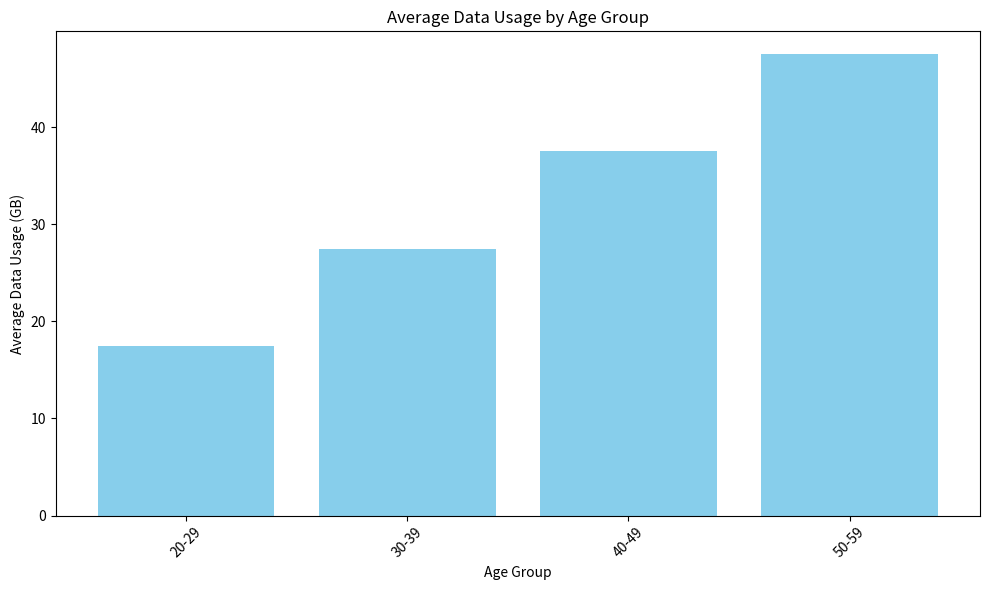

The matplotlib source for this figure: (Note: this script raises an exception after producing the figure.)
# Import necessary libraries
import pandas as pd
import matplotlib.pyplot as plt

# Create a sample DataFrame
data = {
    'Age': [20, 25, 30, 35, 40, 45, 50, 55, 60],
    'Data Usage (GB)': [10, 15, 20, 25, 30, 35, 40, 45, 50]
}
df = pd.DataFrame(data)

# Calculate average data usage by age group
df['Age Group'] = pd.cut(df['Age'], bins=[20, 30, 40, 50, 60], labels=['20-29', '30-39', '40-49', '50-59'])
average_usage = df.groupby('Age Group')['Data Usage (GB)'].mean().reset_index()

# Create a bar plot
plt.figure(figsize=(10, 6))
plt.bar(average_usage['Age Group'], average_usage['Data Usage (GB)'], color='skyblue')
plt.xlabel('Age Group')
plt.ylabel('Average Data Usage (GB)')
plt.title('Average Data Usage by Age Group')
plt.xticks(rotation=45)
plt.tight_layout()
plt.show()
plt.savefig('png_files/plot_47c831ba.png')